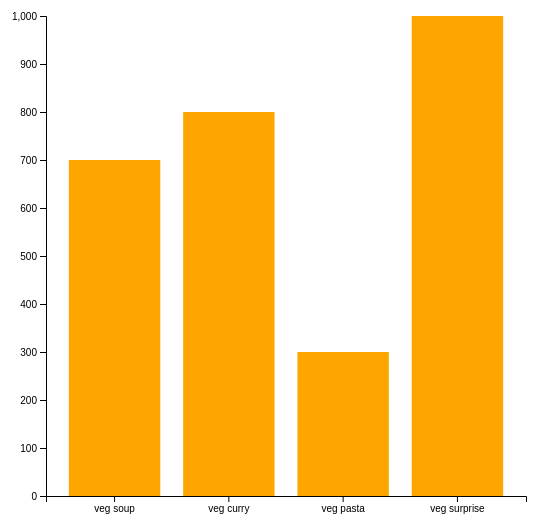
D3 v5 page, settled after 360 driven frames (6 s of simulated time); the page loaded 1 data file(s).


      // Initialize Firebase
      var config = {
        apiKey: "AIzaSyAbjT2mUk-n5PR3nLucPdyVZdyhMbN2ev0",
        authDomain: "d3-visualization-database.firebaseapp.com",
        projectId: "d3-visualization-database",
        storageBucket: "d3-visualization-database.appspot.com",
        messagingSenderId: "398185587084",
        appId: "1:398185587084:web:c1cedef4754f9e3ac476a9",
        measurementId: "G-EZ4G6F0PKR"
      };
      firebase.initializeApp(config);
      const db = firebase.firestore();
      db.settings({ timestampsInSnapshots: true });
    
// ── index.js
// select the svg container first
const svg = d3.select('.canvas')
  .append('svg')
    .attr('width', 600)
    .attr('height', 600);

// create margins & dimensions
const margin = {top: 20, right: 20, bottom: 100, left: 100};
const graphWidth = 600 - margin.left - margin.right;
const graphHeight = 600 - margin.top - margin.bottom;

const graph = svg.append('g')
  .attr('width', graphWidth)
  .attr('height', graphHeight)
  .attr('transform', `translate(${margin.left}, ${margin.top})`);

// create axes groups
const xAxisGroup = graph.append('g')
  .attr('transform', `translate(0, ${graphHeight})`)

const yAxisGroup = graph.append('g');

d3.json('menu.json').then(data => {

  const y = d3.scaleLinear()
    .domain([0, d3.max(data, d => d.orders)])
    .range([graphHeight, 0]);

  const x = d3.scaleBand()
    .domain(data.map(item => item.name))
    .range([0, graphWidth])
    .paddingInner(0.2)
    .paddingOuter(0.2);

  // join the data to circs
  const rects = graph.selectAll('rect')
    .data(data);

  // add attrs to circs already in the DOM
  rects.attr('width', x.bandwidth)
    .attr("height", d => graphHeight - y(d.orders))
    .attr('fill', 'orange')
    .attr('x', d => x(d.name))
    .attr('y', d => y(d.orders));

  // append the enter selection to the DOM
  rects.enter()
    .append('rect')
      .attr('width', x.bandwidth)
      .attr("height", d => graphHeight - y(d.orders))
      .attr('fill', 'orange')
      .attr('x', (d) => x(d.name))
      .attr('y', d => y(d.orders));

  // create & call axes
  const xAxis = d3.axisBottom(x);
  const yAxis = d3.axisLeft(y);

  xAxisGroup.call(xAxis);
  yAxisGroup.call(yAxis);

});


### data: menu.json
[
 {
  "name": "veg soup",
  "orders": 700
 },
 {
  "name": "veg curry",
  "orders": 800
 },
 {
  "name": "veg pasta",
  "orders": 300
 },
 {
  "name": "veg surprise",
  "orders": 1000
 }
]